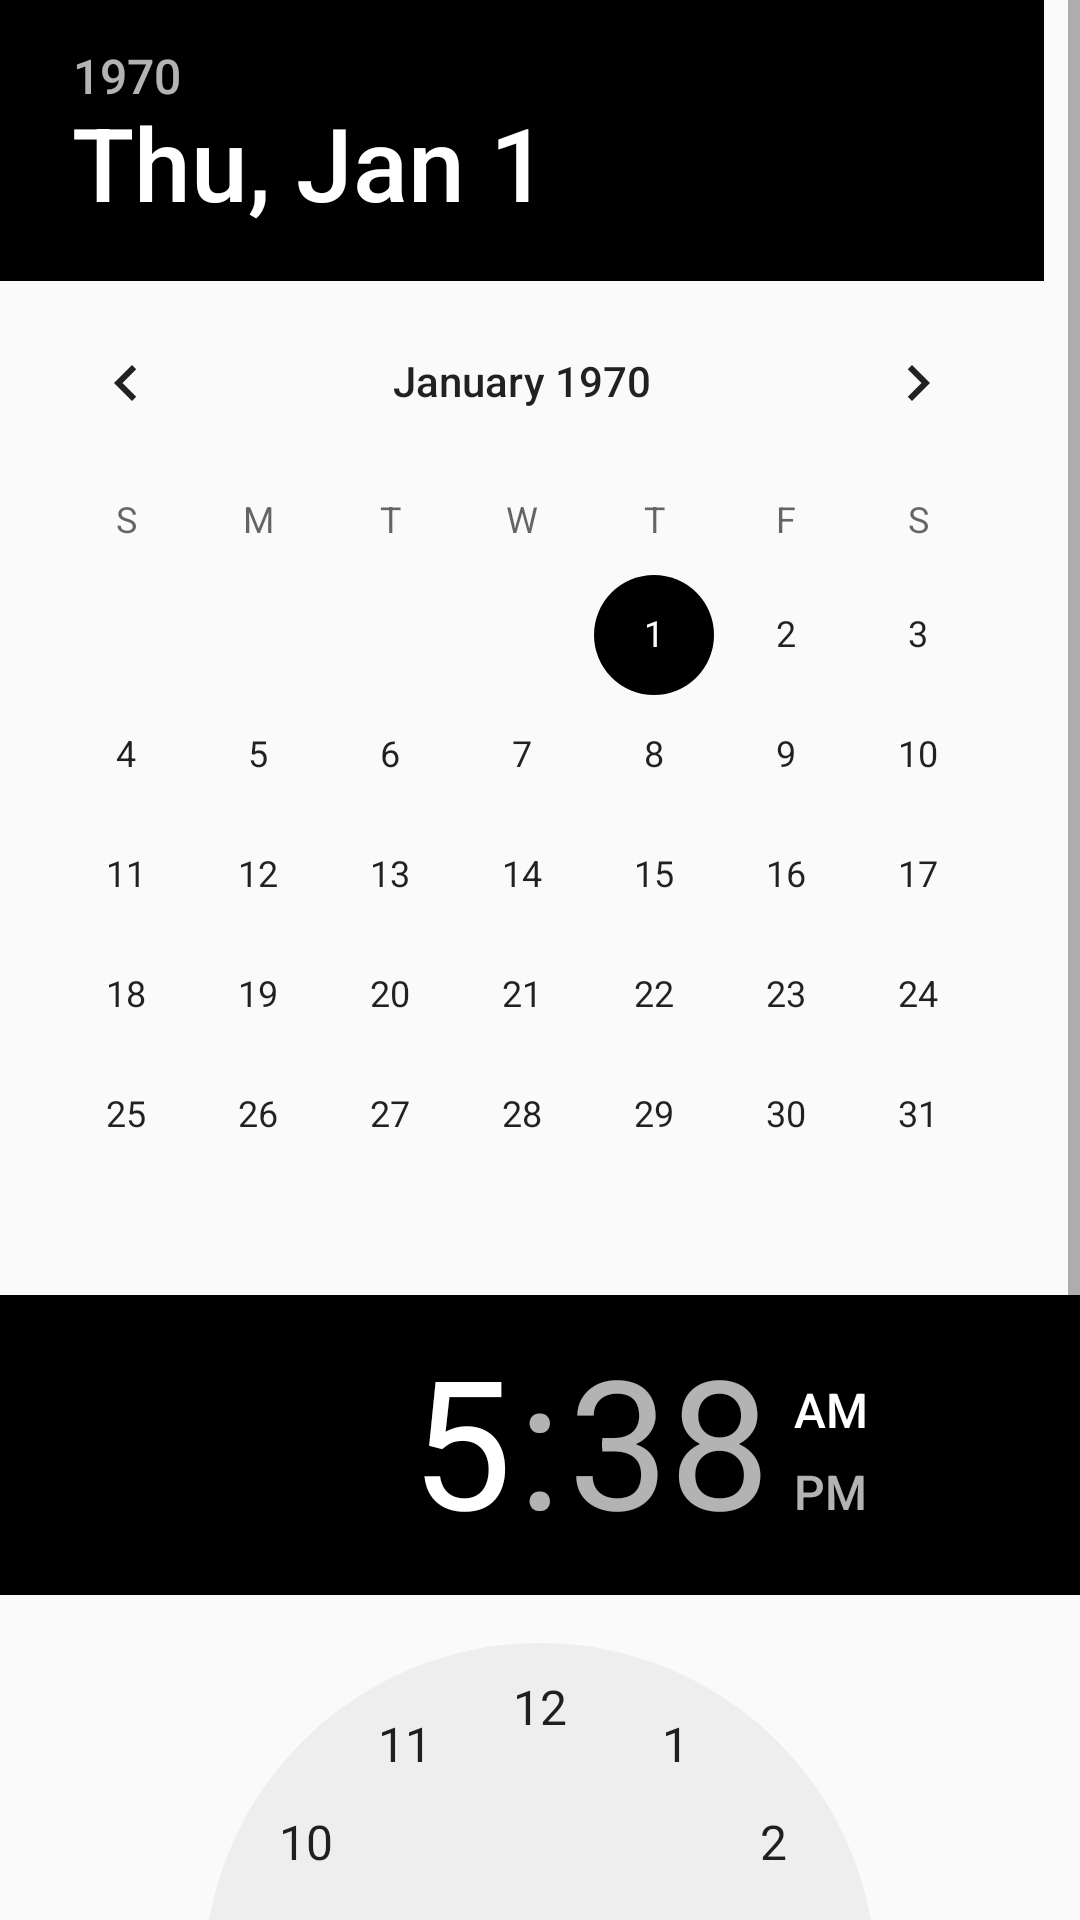

Reconstruct the res/layout file that produces this screen, plus the resources it refers to.
<!-- AndroidManifest.xml: application theme AppTheme -->
<!-- res/layout/date_time.xml -->
<?xml version="1.0" encoding="utf-8"?>
<ScrollView xmlns:android="http://schemas.android.com/apk/res/android"
    android:layout_width="match_parent"
    android:layout_height="match_parent">

<LinearLayout
    android:layout_width="match_parent"
    android:layout_height="match_parent"
    android:orientation="vertical" >
    <DatePicker
        android:id="@+id/datePicker"
        android:layout_width="wrap_content"
        android:layout_height="wrap_content"
        android:calendarViewShown="false" />

    <TimePicker
        android:id="@+id/timePicker"
        android:layout_width="wrap_content"
        android:layout_height="wrap_content" />


    <LinearLayout
        android:layout_width="match_parent"
        android:layout_height="wrap_content" >

        <Button
            android:id="@+id/done"
            android:layout_width="0dp"
            android:layout_height="wrap_content"
            android:layout_weight="1"
            android:text="Done" />

        <Button
            android:id="@+id/cancel"
            android:layout_width="0dp"
            android:layout_height="wrap_content"
            android:layout_weight="1"
            android:text="Cancel" />
    </LinearLayout>

</LinearLayout>
</ScrollView>
<!-- resources referenced by this layout -->
<resources>
  <style name="AppTheme" parent="Theme.AppCompat.Light.NoActionBar">
          
          <item name="colorPrimary">@color/colorPrimary</item>
          <item name="colorPrimaryDark">@color/colorPrimaryDark</item>
          <item name="colorAccent">@color/colorAccent</item>
      </style>
  <color name="colorPrimary">#3F51B5</color>
  <color name="colorPrimaryDark">#303F9F</color>
  <color name="colorAccent">#000000</color>
</resources>
